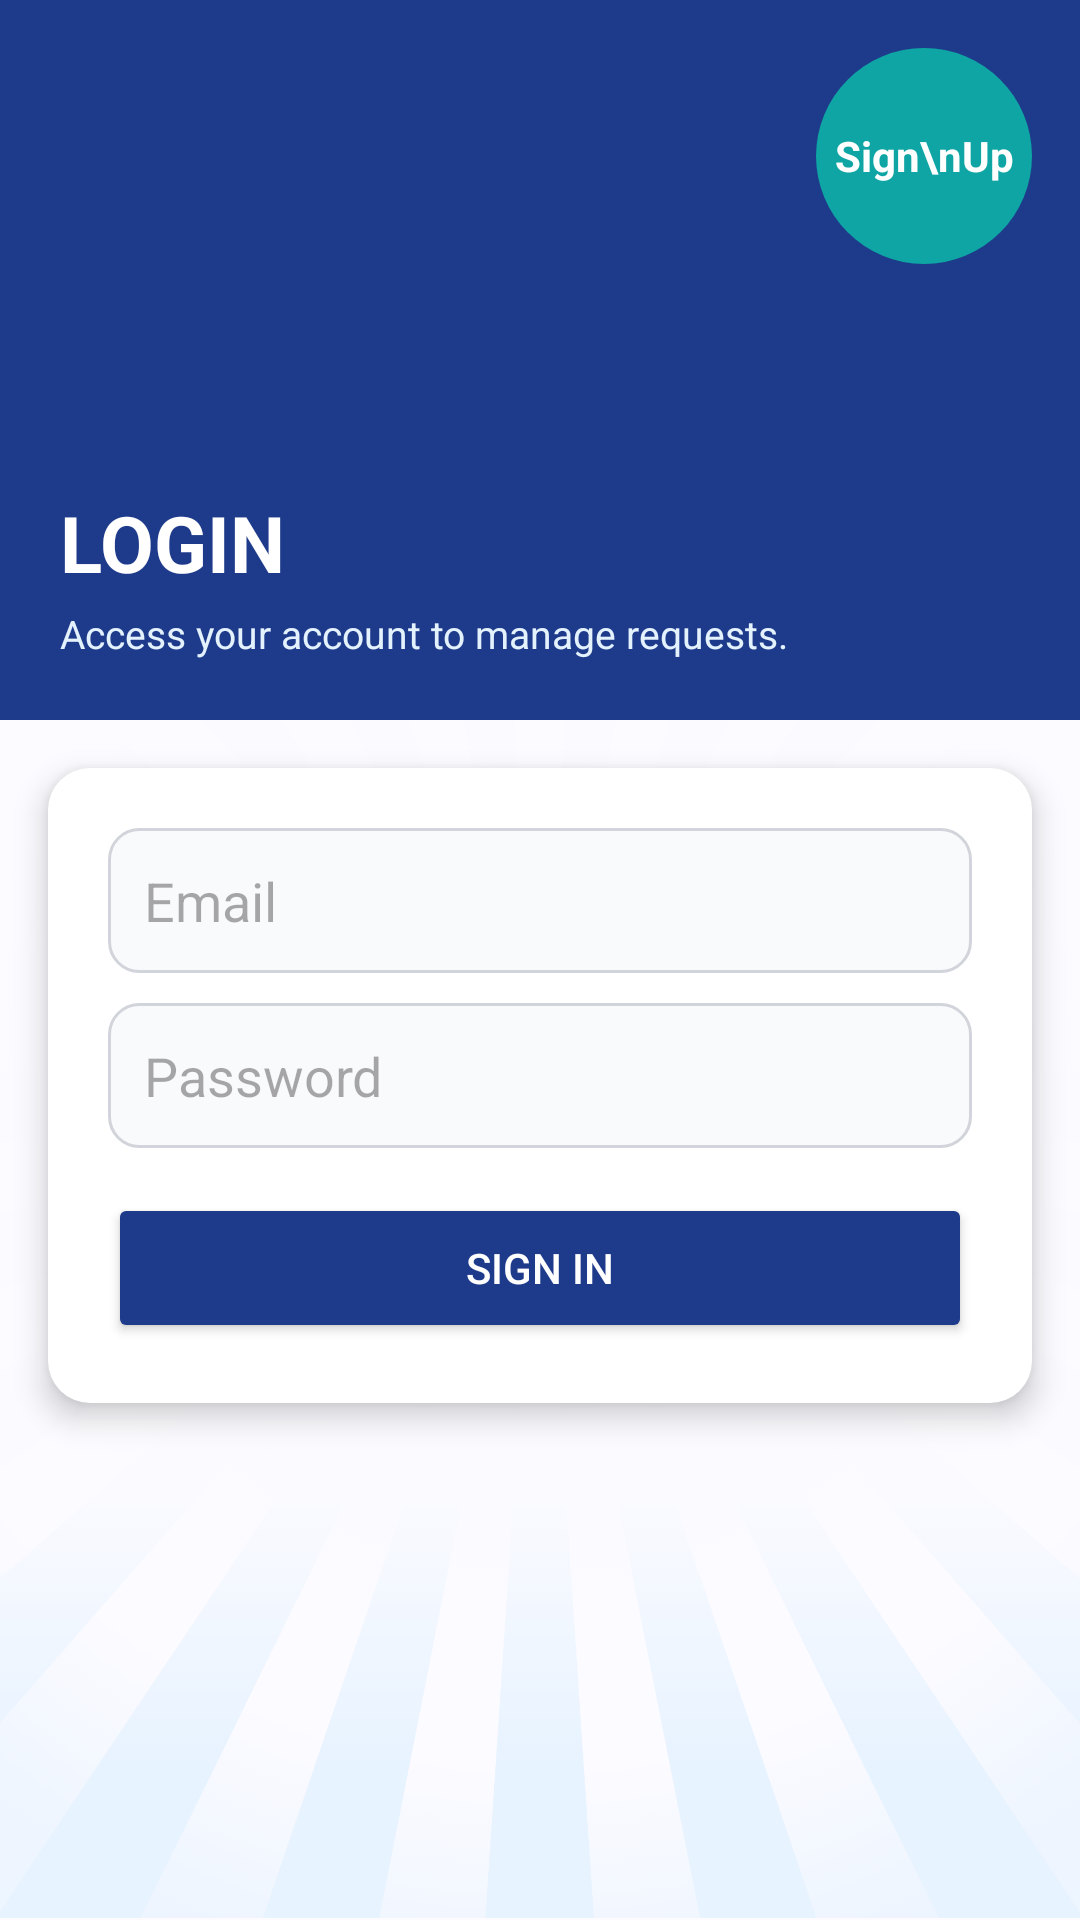

The Android layout XML behind this screen, and the referenced resources:
<!-- AndroidManifest.xml: application theme Theme.ServiceRequestApp -->
<!-- res/layout/activity_login.xml -->
<?xml version="1.0" encoding="utf-8"?>
<FrameLayout xmlns:android="http://schemas.android.com/apk/res/android"
    android:layout_width="match_parent"
    android:layout_height="match_parent">

    <ImageView
        android:layout_width="match_parent"
        android:layout_height="match_parent"
        android:src="@drawable/bg_img"
        android:scaleType="centerCrop" />

    <ImageView
        android:layout_width="match_parent"
        android:layout_height="match_parent"
        android:src="@drawable/bg_img2"
        android:scaleType="centerCrop"
        android:alpha="0.3" />

    <View
        android:layout_width="match_parent"
        android:layout_height="match_parent"
        android:background="#80FFFFFF" />

    <ScrollView
        android:layout_width="match_parent"
        android:layout_height="match_parent">

        <LinearLayout
            android:orientation="vertical"
            android:layout_width="match_parent"
            android:layout_height="wrap_content">

            <FrameLayout
                android:layout_width="match_parent"
                android:layout_height="240dp"
                android:background="@color/primary">

                <TextView
                    android:id="@+id/goRegisterTop"
                    android:text="Sign\nUp"
                    android:textColor="#FFF"
                    android:gravity="center"
                    android:textStyle="bold"
                    android:background="@drawable/circle_bg"
                    android:layout_width="72dp"
                    android:layout_height="72dp"
                    android:layout_margin="16dp"
                    android:layout_gravity="top|end"/>

                <LinearLayout
                    android:orientation="vertical"
                    android:layout_gravity="bottom|start"
                    android:layout_margin="20dp"
                    android:layout_width="wrap_content"
                    android:layout_height="wrap_content">

                    <TextView
                        android:text="LOGIN"
                        android:textColor="#FFF"
                        android:textSize="26sp"
                        android:textStyle="bold"
                        android:layout_width="wrap_content"
                        android:layout_height="wrap_content"/>

                    <TextView
                        android:text="Access your account to manage requests."
                        android:textColor="#E3F2FD"
                        android:textSize="13sp"
                        android:layout_marginTop="4dp"
                        android:layout_width="wrap_content"
                        android:layout_height="wrap_content"/>
                </LinearLayout>

            </FrameLayout>

            <LinearLayout
                android:orientation="vertical"
                android:background="@drawable/card_bg"
                android:elevation="6dp"
                android:padding="20dp"
                android:layout_margin="16dp"
                android:layout_width="match_parent"
                android:layout_height="wrap_content">

                <EditText
                    android:id="@+id/email"
                    android:hint="Email"
                    android:inputType="textEmailAddress"
                    android:background="@drawable/input_bg"
                    android:padding="12dp"
                    android:minHeight="48dp"
                    android:layout_marginBottom="10dp"
                    android:layout_width="match_parent"
                    android:layout_height="wrap_content"/>

                <EditText
                    android:id="@+id/password"
                    android:hint="Password"
                    android:inputType="textPassword"
                    android:background="@drawable/input_bg"
                    android:padding="12dp"
                    android:minHeight="48dp"
                    android:layout_marginBottom="15dp"
                    android:layout_width="match_parent"
                    android:layout_height="wrap_content"/>

                <Button
                    android:id="@+id/loginBtn"
                    android:text="Sign in"
                    android:textColor="#FFF"
                    android:backgroundTint="@color/primary"
                    android:layout_width="match_parent"
                    android:layout_height="50dp"/>

            </LinearLayout>

        </LinearLayout>
    </ScrollView>

</FrameLayout>
<!-- resources referenced by this layout -->
<resources>
  <color name="primary">#1E3A8A</color>
  <!-- drawable bg_img2: png bitmap (drawable, 557878 bytes) -->
  <!-- drawable card_bg (drawable) -->
  <shape xmlns:android="http://schemas.android.com/apk/res/android">
      <solid android:color="@color/card"/>
      <corners android:radius="14dp"/>
      <padding android:left="2dp" android:top="2dp" android:right="2dp" android:bottom="2dp"/>
  </shape>
  <!-- drawable circle_bg (drawable) -->
  <shape xmlns:android="http://schemas.android.com/apk/res/android">
      <solid android:color="#0EA5A4"/>
      <size android:width="70dp" android:height="70dp"/>
      <corners android:radius="100dp"/>
  </shape>
  <!-- drawable input_bg (drawable) -->
  <shape xmlns:android="http://schemas.android.com/apk/res/android">
      <solid android:color="#F9FAFB"/>
      <corners android:radius="10dp"/>
      <stroke
          android:width="1dp"
          android:color="#D1D5DB"/>
  </shape>
  <style name="Theme.ServiceRequestApp" parent="Base.Theme.ServiceRequestApp" />
  <color name="card">#FFFFFF</color>
  <style name="Base.Theme.ServiceRequestApp" parent="Theme.Material3.DayNight.NoActionBar">
          
          
      </style>
</resources>
